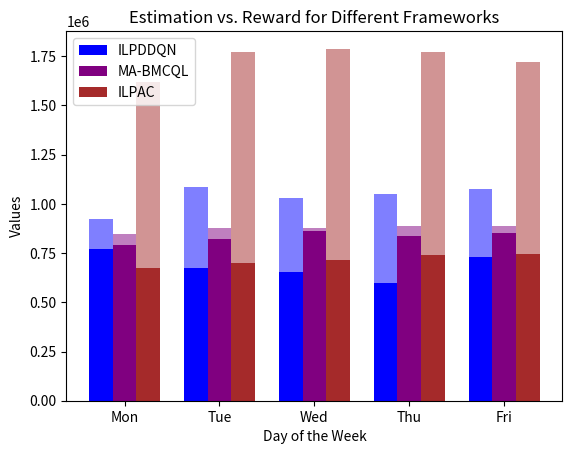

Here is the Python script that generated this plot:
import matplotlib.pyplot as plt
import numpy as np

# Data: estimated values and actual rewards for each day, along with MPC-greedy values
estimations = [
    [923331, 1085281, 1032330, 1051810, 1075015],  # Estimation 1
    [845578, 878704, 876260, 886573, 888965],      # Estimation 2
    [1619506, 1771390, 1788337, 1772256, 1719442]  # Estimation 3
]

rewards = [
    [773159, 676476, 653554, 597715, 729747],  # Reward 1
    [789633, 821811, 860585, 838730, 852531],  # Reward 2
    [673016, 700090, 714827, 737806, 744233]   # Reward 3
]

# Define positions for each bar chart
days = np.arange(len(estimations[0]))  # Days of the week

# Create a figure and a set of subplots
fig, ax = plt.subplots()

# Width of the bar chart
bar_width = 0.25  # Adjusted width to fit three bars

# Colors and opacity settings
reward_alpha = 1.0  # Opacity for the reward bars
excess_alpha = 0.5  # Opacity for the excess bars

# Function to plot bars
def plot_bars(position, rewards, estimations, label, color):
    ax.bar(days + position * bar_width, rewards, bar_width,
           alpha=reward_alpha, label=label, color=color)
    estimation_excess = np.array(estimations) - np.array(rewards)
    ax.bar(days + position * bar_width, estimation_excess, bar_width,
           alpha=excess_alpha, bottom=rewards, color=color)

# Plotting the bars for each set of rewards and estimations
plot_bars(0, rewards[0], estimations[0], 'ILPDDQN', 'blue')
plot_bars(1, rewards[1], estimations[1], 'MA-BMCQL', 'purple')
plot_bars(2, rewards[2], estimations[2], 'ILPAC', 'brown')

# Add some text labels
ax.set_xlabel('Day of the Week')
ax.set_ylabel('Values')
ax.set_title('Estimation vs. Reward for Different Frameworks')
ax.set_xticks(days + bar_width)
ax.set_xticklabels(['Mon', 'Tue', 'Wed', 'Thu', 'Fri'])

# Add legend
ax.legend()

# Show plot
plt.show()